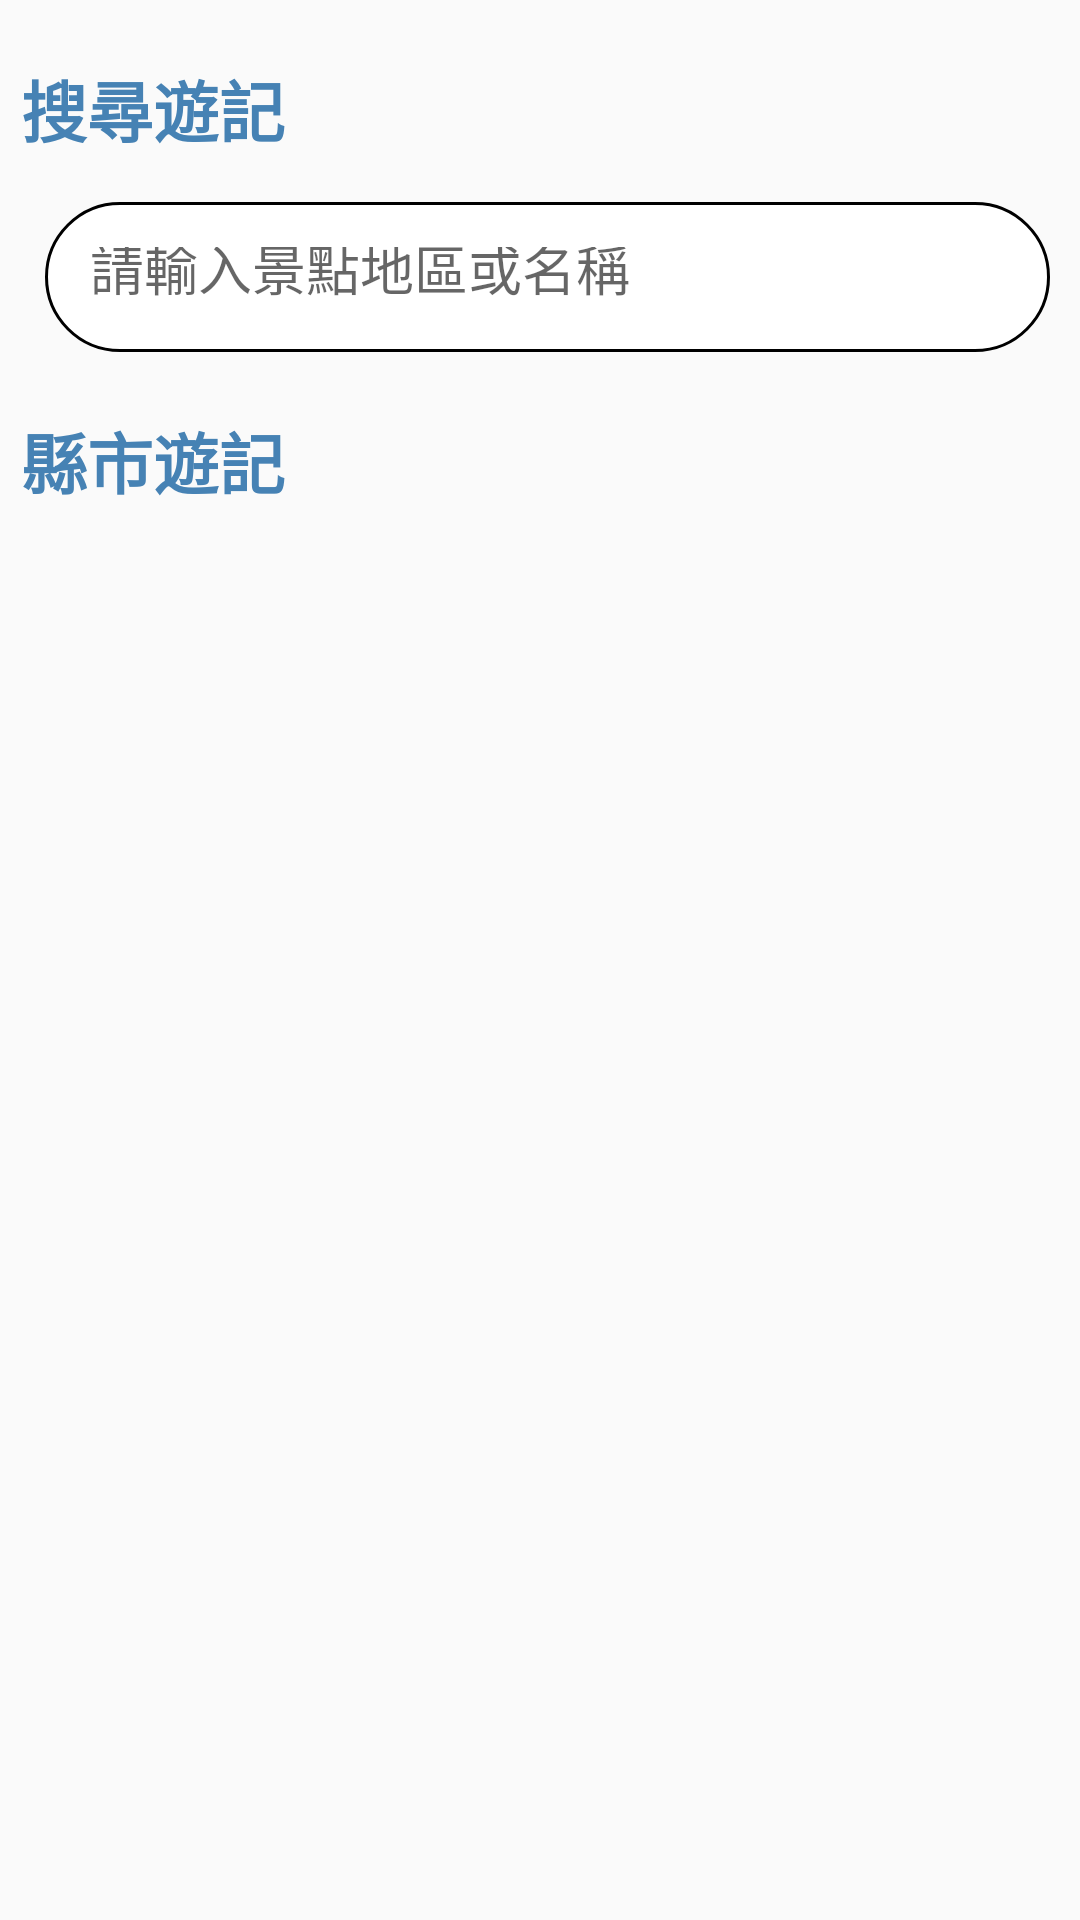

Produce the Android XML layout that renders to this screen, including the resource entries it uses.
<!-- AndroidManifest.xml: application theme AppTheme -->
<!-- res/layout/fragment_travels_first.xml -->
<?xml version="1.0" encoding="utf-8"?>
<LinearLayout
    xmlns:android="http://schemas.android.com/apk/res/android"
    xmlns:tools="http://schemas.android.com/tools"
    android:layout_width="match_parent"
    android:layout_height="match_parent"
    android:clickable="true"
    android:focusable="true"
    android:focusableInTouchMode="true"
    android:orientation="vertical"
    tools:context=".TravelsFirstFragment">

    <TextView
        android:layout_width="wrap_content"
        android:layout_height="wrap_content"
        android:layout_marginTop="20dp"
        android:layout_marginBottom="15dp"
        android:layout_marginLeft="7dp"
        android:text="搜尋遊記"
        android:textSize="22dp"
        android:textStyle="bold"
        android:textColor="@color/toolbarBackground"/>

    <LinearLayout
        android:layout_width="match_parent"
        android:layout_height="50dp"
        android:orientation="horizontal">

        <RelativeLayout
            android:layout_width="335dp"
            android:layout_height="match_parent"
            android:layout_marginLeft="15dp">

            <EditText
                android:layout_width="match_parent"
                android:layout_height="match_parent"
                android:background="@drawable/travels_search_edittext"
                android:hint="請輸入景點地區或名稱"
                android:padding="15dp"
                android:singleLine="true"
                android:id="@+id/travels_search_text"
                />

            <ImageView
                android:layout_width="50dp"
                android:layout_height="50dp"
                android:layout_alignParentRight="true"
                android:layout_gravity="right|center_vertical"
                android:src="@drawable/ic_clear"
                android:padding="14dp"
                android:id="@+id/travels_search_clear"
                />

        </RelativeLayout>

        <ImageView
            android:layout_width="40dp"
            android:layout_height="40dp"
            android:layout_marginLeft="12dp"
            android:layout_marginTop="5dp"
            android:padding="5dp"
            android:background="@drawable/travels_search_circle_button"
            android:src="@drawable/ic_search"
            android:id="@+id/travels_search_confirm"/>

    </LinearLayout>

    <TextView
        android:layout_width="wrap_content"
        android:layout_height="wrap_content"
        android:layout_marginTop="20dp"
        android:layout_marginBottom="5dp"
        android:layout_marginLeft="7dp"
        android:text="縣市遊記"
        android:textSize="22dp"
        android:textColor="@color/toolbarBackground"
        android:textStyle="bold"/>

    <android.support.v7.widget.RecyclerView
        android:id="@+id/county_list"
        android:scrollbars="vertical"
        android:layout_width="match_parent"
        android:layout_height="match_parent"/>

</LinearLayout>
<!-- resources referenced by this layout -->
<resources>
  <color name="toolbarBackground">#4682B4</color>
  <!-- drawable travels_search_circle_button (drawable) -->
  <?xml version="1.0" encoding="utf-8"?>
  <shape xmlns:android="http://schemas.android.com/apk/res/android"
      android:shape="oval" >
      <solid android:color="#FFFFFF"/>
  
      <stroke android:width="1dip" android:color="#000" />
  </shape>
  <!-- drawable travels_search_edittext (drawable) -->
  <?xml version="1.0" encoding="utf-8"?>
  <shape xmlns:android="http://schemas.android.com/apk/res/android"
      android:shape="rectangle" android:padding="15dp">
      <solid android:color="#FFFFFF"/>
      <corners
          android:radius="25dp"/>
      <stroke android:width="1dip" android:color="#000" />
  </shape>
  <style name="AppTheme" parent="Theme.AppCompat.Light.NoActionBar">
          
          <item name="colorPrimary">@color/toolbarBackground</item>
          <item name="colorPrimaryDark">@color/toolbarBackground</item>
          <item name="colorAccent">@color/colorAccent</item>
          <item name="android:actionMenuTextAppearance">@style/menu_text_style</item>
          <item name="android:dropDownListViewStyle">@style/SpinnerStyle</item>
          <item name="android:popupMenuStyle">@style/popupMenuStyle</item>
      </style>
  <color name="colorAccent">#FF4081</color>
  <style name="menu_text_style" parent="@android:style/TextAppearance.DeviceDefault.Widget.ActionBar.Menu">
          <item name="android:textSize">18sp</item>
          <item name="android:textColor">#FFFFFF</item>
      </style>
  <style name="SpinnerStyle" parent="Widget.AppCompat.ListView.DropDown">
          <item name="android:divider">#DDDDDD</item>
          <item name="android:dividerHeight">0.5dp</item>
      </style>
  <style name="popupMenuStyle" parent="Widget.AppCompat.PopupMenu">
          <item name="android:popupBackground">@drawable/rounded_edittext</item>
      </style>
  <!-- drawable rounded_edittext (drawable) -->
  <?xml version="1.0" encoding="utf-8"?>
  <shape xmlns:android="http://schemas.android.com/apk/res/android"
      android:shape="rectangle" android:padding="15dp">
      <solid android:color="#FFFFFF"/>
      <corners
          android:radius="6dp"/>
      <stroke android:width="1dip" android:color="#f06060" />
  </shape>
</resources>
